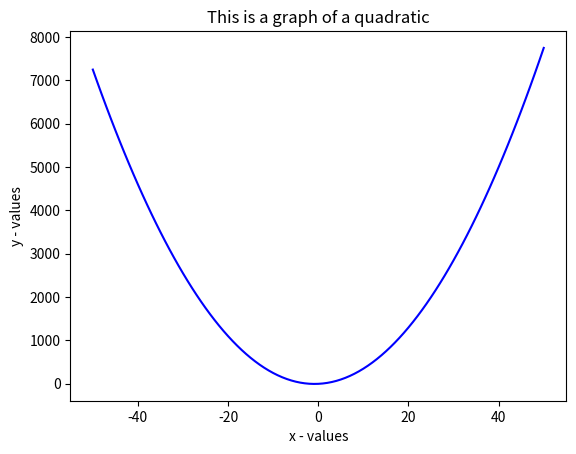

Generate this figure with matplotlib:
import matplotlib.pyplot as plt

x_values = list(range(-50,51))
y_values = []

for x in x_values:
    y_values.append(3 * (x ** 2) + 5 * x - 6)
    
plt.xlabel("x - values")
plt.ylabel("y - values")
plt.title("This is a graph of a quadratic")
plt.plot(x_values, y_values, color = 'b')
plt.show()

